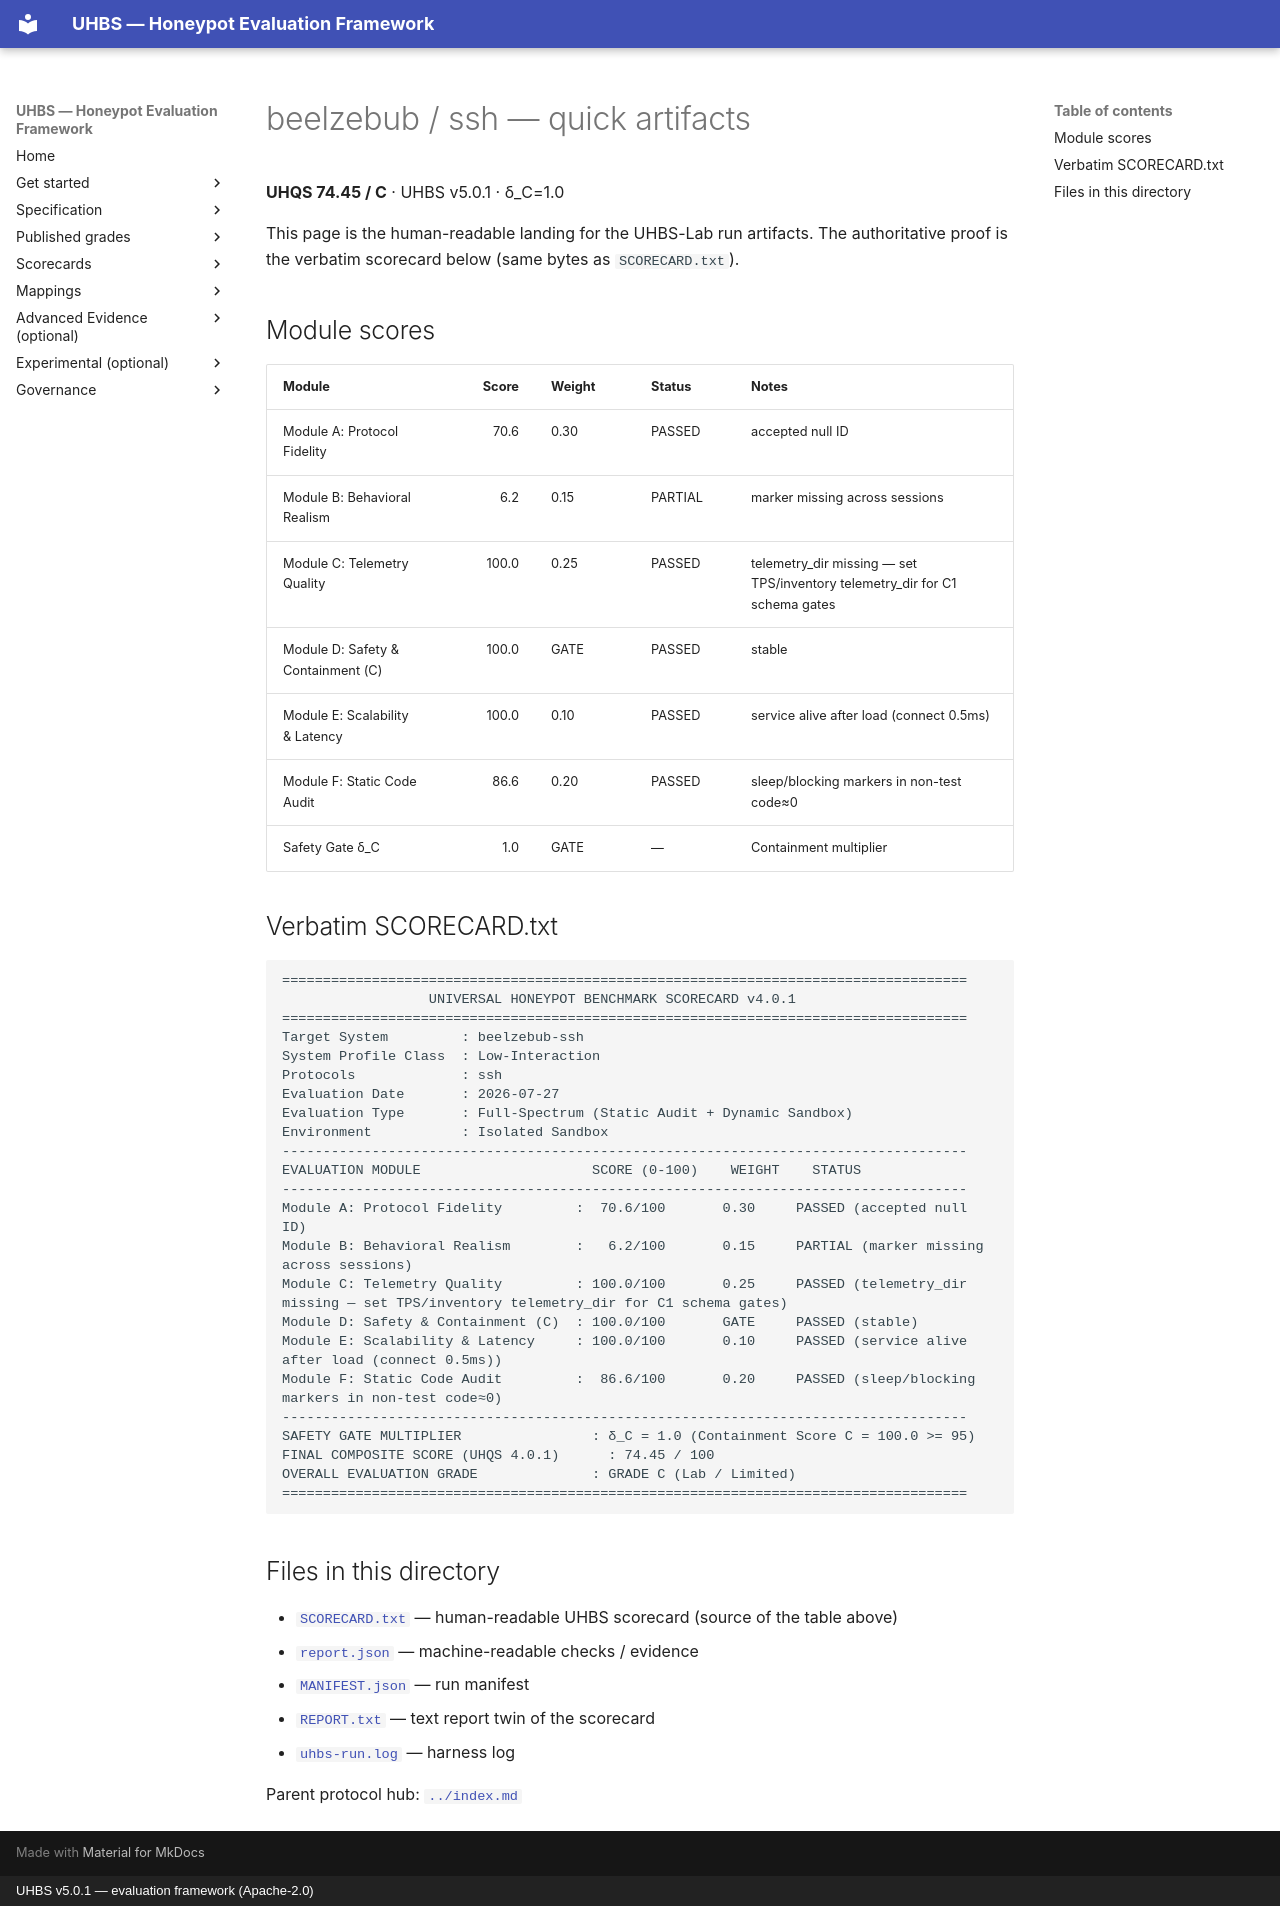

repository: uhbs/uhbs-standard · page: conformance/archive/v5.0.0/beelzebub/ssh/quick/index.html · generator: mkdocs · copyright: UHBS v5.0.1 — evaluation framework (Apache-2.0)

# beelzebub / ssh — quick artifacts

**UHQS 74.45 / C** · UHBS v5.0.1 · δ_C=1.0

This page is the human-readable landing for the UHBS-Lab run artifacts. The authoritative proof is the verbatim scorecard below (same bytes as `SCORECARD.txt`).

## Module scores

| Module | Score | Weight | Status | Notes |
| --- | ---: | --- | --- | --- |
| Module A: Protocol Fidelity | 70.6 | 0.30 | PASSED | accepted null ID |
| Module B: Behavioral Realism | 6.2 | 0.15 | PARTIAL | marker missing across sessions |
| Module C: Telemetry Quality | 100.0 | 0.25 | PASSED | telemetry_dir missing — set TPS/inventory telemetry_dir for C1 schema gates |
| Module D: Safety & Containment (C) | 100.0 | GATE | PASSED | stable |
| Module E: Scalability & Latency | 100.0 | 0.10 | PASSED | service alive after load (connect 0.5ms) |
| Module F: Static Code Audit | 86.6 | 0.20 | PASSED | sleep/blocking markers in non-test code≈0 |
| Safety Gate δ_C | 1.0 | GATE | — | Containment multiplier |

## Verbatim SCORECARD.txt

```text
====================================================================================
                  UNIVERSAL HONEYPOT BENCHMARK SCORECARD v4.0.1
====================================================================================
Target System         : beelzebub-ssh
System Profile Class  : Low-Interaction
Protocols             : ssh
Evaluation Date       : 2026-07-27
Evaluation Type       : Full-Spectrum (Static Audit + Dynamic Sandbox)
Environment           : Isolated Sandbox
------------------------------------------------------------------------------------
EVALUATION MODULE                     SCORE (0-100)    WEIGHT    STATUS
------------------------------------------------------------------------------------
Module A: Protocol Fidelity         :  70.6/100       0.30     PASSED (accepted null ID)
Module B: Behavioral Realism        :   6.2/100       0.15     PARTIAL (marker missing across sessions)
Module C: Telemetry Quality         : 100.0/100       0.25     PASSED (telemetry_dir missing — set TPS/inventory telemetry_dir for C1 schema gates)
Module D: Safety & Containment (C)  : 100.0/100       GATE     PASSED (stable)
Module E: Scalability & Latency     : 100.0/100       0.10     PASSED (service alive after load (connect 0.5ms))
Module F: Static Code Audit         :  86.6/100       0.20     PASSED (sleep/blocking markers in non-test code≈0)
------------------------------------------------------------------------------------
SAFETY GATE MULTIPLIER                : δ_C = 1.0 (Containment Score C = 100.0 >= 95)
FINAL COMPOSITE SCORE (UHQS 4.0.1)      : 74.45 / 100
OVERALL EVALUATION GRADE              : GRADE C (Lab / Limited)
====================================================================================
```

## Files in this directory

- [`SCORECARD.txt`](SCORECARD.txt) — human-readable UHBS scorecard (source of the table above)
- [`report.json`](report.json) — machine-readable checks / evidence
- [`MANIFEST.json`](MANIFEST.json) — run manifest
- [`REPORT.txt`](REPORT.txt) — text report twin of the scorecard
- [`uhbs-run.log`](uhbs-run.log) — harness log

Parent protocol hub: [`../index.md`](../index.md)
